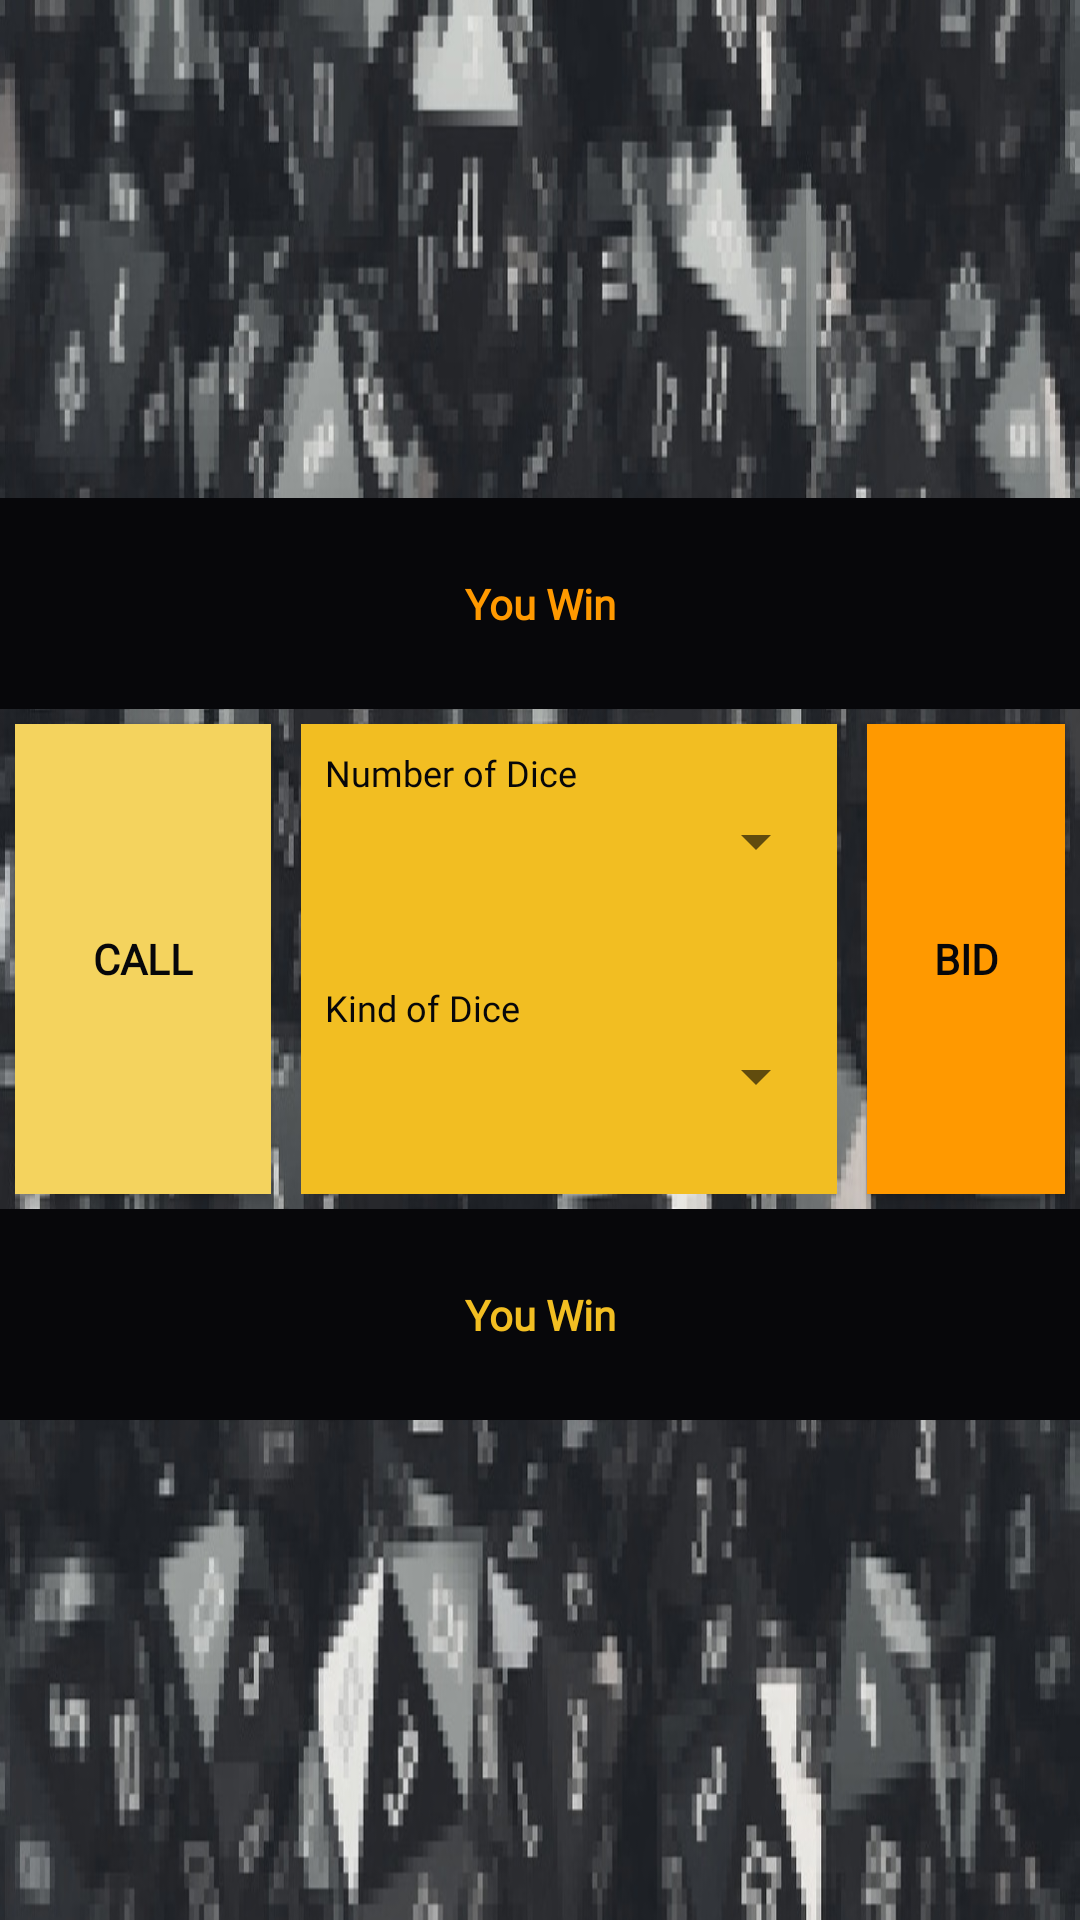

Reconstruct the res/layout file that produces this screen, plus the resources it refers to.
<!-- AndroidManifest.xml: application theme GameTheme -->
<!-- res/layout/activity_play.xml -->
<?xml version="1.0" encoding="utf-8"?>
<LinearLayout xmlns:android="http://schemas.android.com/apk/res/android"
    xmlns:tools="http://schemas.android.com/tools"
    android:layout_width="match_parent"
    android:layout_height="match_parent"
    tools:context=".PlayActivity"
    android:orientation="horizontal"
    android:baselineAligned="false"
    android:background="@drawable/dice_screen_bw">

    <LinearLayout
        android:layout_width="0dp"
        android:layout_height="match_parent"
        android:layout_weight="7"
        android:orientation="horizontal"
        android:baselineAligned="false"
        tools:ignore="UselessParent">
        <LinearLayout
            android:layout_width="0dp"
            android:layout_height="match_parent"
            android:layout_weight="7"
            android:orientation="vertical"
            tools:ignore="NestedWeights">

            <LinearLayout
                android:layout_width="match_parent"
                android:layout_height="50dp"
                android:layout_weight="1"
                android:gravity="center"
                android:orientation="horizontal">

                <ImageView
                    android:id="@+id/dice_no6"
                    android:layout_width="80dp"
                    android:layout_height="80dp"
                    android:layout_margin="10dp"
                    android:contentDescription="@string/dice" />

                <ImageView
                    android:id="@+id/dice_no7"
                    android:layout_width="80dp"
                    android:layout_height="80dp"
                    android:layout_margin="10dp"
                    android:contentDescription="@string/dice" />

                <ImageView
                    android:id="@+id/dice_no8"
                    android:layout_width="80dp"
                    android:layout_height="80dp"
                    android:layout_margin="10dp"
                    android:contentDescription="@string/dice" />

                <ImageView
                    android:id="@+id/dice_no9"
                    android:layout_width="80dp"
                    android:layout_height="80dp"
                    android:layout_margin="10dp"
                    android:contentDescription="@string/dice" />

                <ImageView
                    android:id="@+id/dice_no10"
                    android:layout_width="80dp"
                    android:layout_height="80dp"
                    android:layout_margin="10dp"
                    android:contentDescription="@string/dice" />
            </LinearLayout>

            <TextView
                android:id="@+id/txt_result"
                android:layout_width="match_parent"
                android:layout_height="24dp"
                android:layout_weight="0.4"
                android:background="@color/colorBlack"
                android:fontFamily="@font/press_start_2p"
                android:gravity="center"
                android:text="@string/you_win"
                android:textColor="@color/colorOrange"
                android:textSize="14sp"
                android:textStyle="bold" />

            <LinearLayout
                android:id="@+id/order_container"
                android:layout_width="match_parent"
                android:layout_height="27dp"
                android:layout_weight="1.2">

                <Button
                    android:id="@+id/btn_call"
                    android:layout_width="50dp"
                    android:layout_height="match_parent"
                    android:layout_margin="5dp"
                    android:layout_weight="0.3"
                    android:background="@color/colorYellow"
                    android:elevation="10dp"
                    android:fontFamily="@font/press_start_2p"
                    android:text="@string/call"
                    android:textColor="@color/colorBlack"
                    android:textStyle="bold" />

                <LinearLayout
                    android:id="@+id/spinner_container"
                    android:layout_width="60dp"
                    android:layout_height="match_parent"
                    android:layout_margin="5dp"
                    android:layout_weight="1"
                    android:background="@color/colorPrimary"
                    android:orientation="vertical">

                    <LinearLayout
                        android:layout_width="match_parent"
                        android:layout_height="match_parent"
                        android:layout_margin="3dp"
                        android:layout_weight="1"
                        android:orientation="horizontal"
                        tools:ignore="NestedWeights">

                        <TextView
                            android:layout_width="40dp"
                            android:layout_height="match_parent"
                            android:layout_weight="1"
                            android:fontFamily="@font/press_start_2p"
                            android:padding="5dp"
                            android:text="@string/number_of_dice"
                            android:textColor="@color/colorBlack"
                            android:textSize="12sp" />

                        <Spinner
                            android:id="@+id/totalSpinner"
                            android:layout_width="15dp"
                            android:layout_height="match_parent"
                            android:layout_weight="0.5" />
                    </LinearLayout>

                    <LinearLayout
                        android:layout_width="match_parent"
                        android:layout_height="match_parent"
                        android:layout_margin="3dp"
                        android:layout_weight="1"
                        android:orientation="horizontal">

                        <TextView
                            android:layout_width="40dp"
                            android:layout_height="match_parent"
                            android:layout_weight="1"
                            android:fontFamily="@font/press_start_2p"
                            android:padding="5dp"
                            android:text="@string/kind_of_dice"
                            android:textColor="@color/colorBlack"
                            android:textSize="12sp" />

                        <Spinner
                            android:id="@+id/typeSpinner"
                            android:layout_width="15dp"
                            android:layout_height="match_parent"
                            android:layout_weight="0.5" />
                    </LinearLayout>
                </LinearLayout>

                <Button
                    android:id="@+id/btn_bid"
                    android:layout_width="30dp"
                    android:layout_height="match_parent"
                    android:layout_margin="5dp"
                    android:layout_weight="0.3"
                    android:background="@color/colorOrange"
                    android:elevation="10dp"
                    android:fontFamily="@font/press_start_2p"
                    android:text="@string/bid"
                    android:textColor="@color/colorBlack"
                    android:textStyle="bold" />

            </LinearLayout>

            <TextView
                android:id="@+id/txt_bid_info"
                android:layout_width="match_parent"
                android:layout_height="24dp"
                android:layout_weight="0.4"
                android:background="@color/colorBlack"
                android:fontFamily="@font/press_start_2p"
                android:gravity="center"
                android:text="@string/you_win"
                android:textColor="@color/colorPrimary"
                android:textSize="14sp"
                android:textStyle="bold" />

            <LinearLayout
                android:layout_width="match_parent"
                android:layout_height="50dp"
                android:layout_weight="1"
                android:gravity="center"
                android:orientation="horizontal">

                <ImageView
                    android:id="@+id/dice_no1"
                    android:layout_width="80dp"
                    android:layout_height="80dp"
                    android:layout_margin="10dp"
                    android:contentDescription="@string/dice" />

                <ImageView
                    android:id="@+id/dice_no2"
                    android:layout_width="80dp"
                    android:layout_height="80dp"
                    android:layout_margin="10dp"
                    android:contentDescription="@string/dice" />

                <ImageView
                    android:id="@+id/dice_no3"
                    android:layout_width="80dp"
                    android:layout_height="80dp"
                    android:layout_margin="10dp"
                    android:contentDescription="@string/dice" />

                <ImageView
                    android:id="@+id/dice_no4"
                    android:layout_width="80dp"
                    android:layout_height="80dp"
                    android:layout_margin="10dp"
                    android:contentDescription="@string/dice" />

                <ImageView
                    android:id="@+id/dice_no5"
                    android:layout_width="80dp"
                    android:layout_height="80dp"
                    android:layout_margin="10dp"
                    android:contentDescription="@string/dice" />
            </LinearLayout>
        </LinearLayout>

    </LinearLayout>
</LinearLayout>
<!-- resources referenced by this layout -->
<resources>
  <color name="colorBlack">#07070A</color>
  <color name="colorOrange">#ff9900</color>
  <color name="colorPrimary">#F2BE22</color>
  <color name="colorYellow">#F4D35E</color>
  <!-- drawable dice_screen_bw: jpg bitmap (drawable, 178396 bytes) -->
  <string name="bid">Bid</string>
  <string name="call">Call</string>
  <string name="dice">Dice</string>
  <string name="kind_of_dice">Kind of Dice</string>
  <string name="number_of_dice">Number of Dice</string>
  <string name="you_win">You Win</string>
  <style name="GameTheme" parent="Theme.AppCompat.Light.NoActionBar">
          
          <item name="colorPrimary">@color/colorBlack</item>
          <item name="colorPrimaryDark">@color/colorOrange</item>
          <item name="colorAccent">@color/colorRed</item>
      </style>
  <color name="colorRed">#E3170A</color>
</resources>
